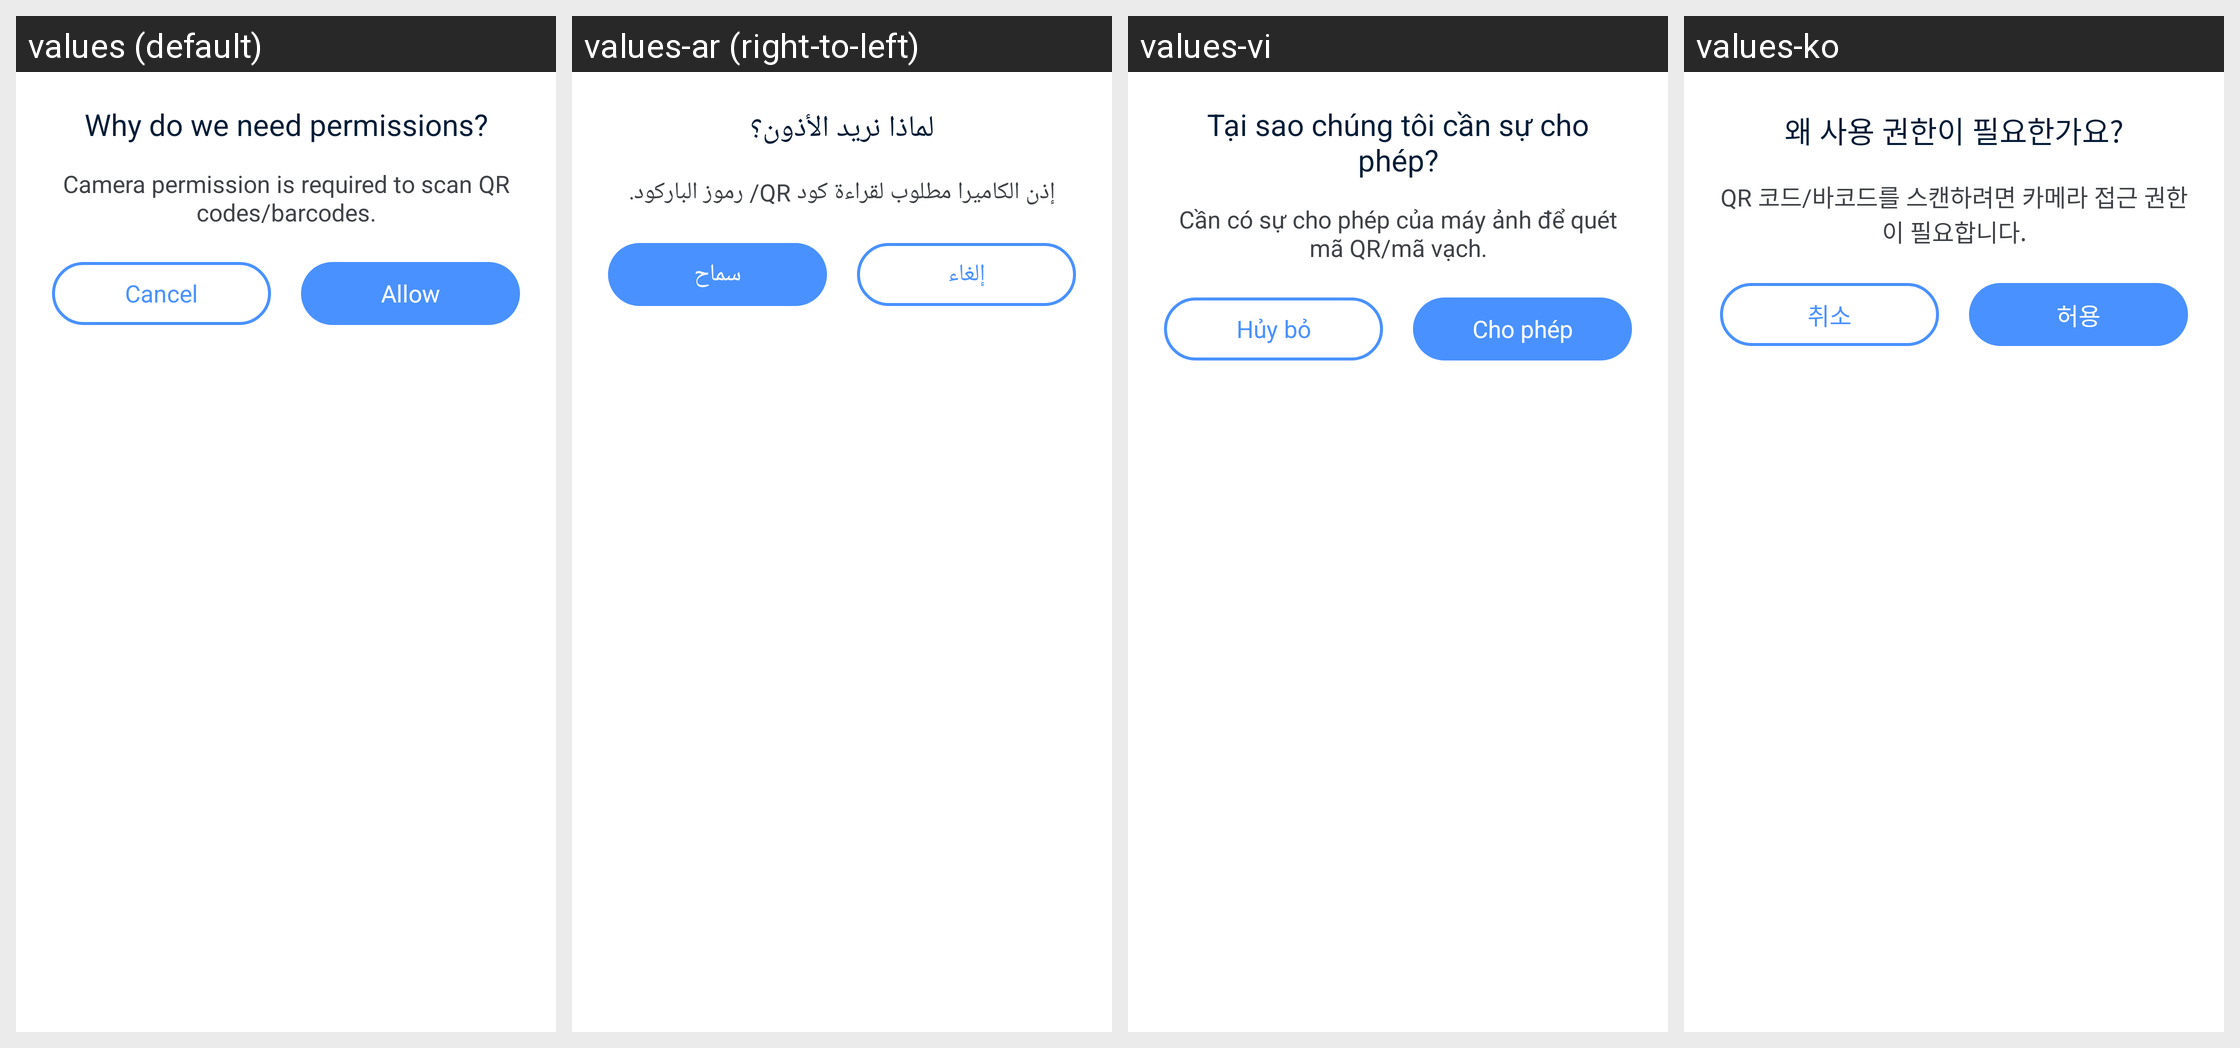

Strings drawn on this Android screen and how each of the app's shown locales translates them:
Android screen res/layout/layout_dialog_permission_deny.xml rendered under 4 locales, left to right: values (default), values-ar (right-to-left), values-vi, values-ko. Device: Nexus 5 (rendered at 1080×1920; each locale shown at half size, 540×960, under a caption strip naming it); theme AppTheme.
Other locales in the repository, not shown: values-bn, values-bn-rIN, values-de, values-es, values-fa, values-fr, values-hi, values-in, values-it, values-ja, values-ms, values-nl, values-pl, values-pt, values-ru, values-sv, values-th, values-th-rTH, values-tr, values-uk, values-zh-rCN, values-zh-rTW.
Strings drawn on this screen, with the default value and each locale's value (text and hints the layout hard-codes, and strings that could not be matched under every locale, appear in the picture but are not listed):

why_need_permissions
  values: Why do we need permissions?
  values-ar: لماذا نريد الأذون؟
  values-vi: Tại sao chúng tôi cần sự cho phép?
  values-ko: 왜 사용 권한이 필요한가요?

camera_permission_des
  values: Camera permission is required to scan QR codes/barcodes.
  values-ar: إذن الكاميرا مطلوب لقراءة كود QR/ رموز الباركود.
  values-vi: Cần có sự cho phép của máy ảnh để quét mã QR/mã vạch.
  values-ko: QR 코드/바코드를 스캔하려면 카메라 접근 권한이 필요합니다.

cancel
  values: Cancel
  values-ar: إلغاء
  values-vi: Hủy bỏ
  values-ko: 취소

allow
  values: Allow
  values-ar: سماح
  values-vi: Cho phép
  values-ko: 허용
